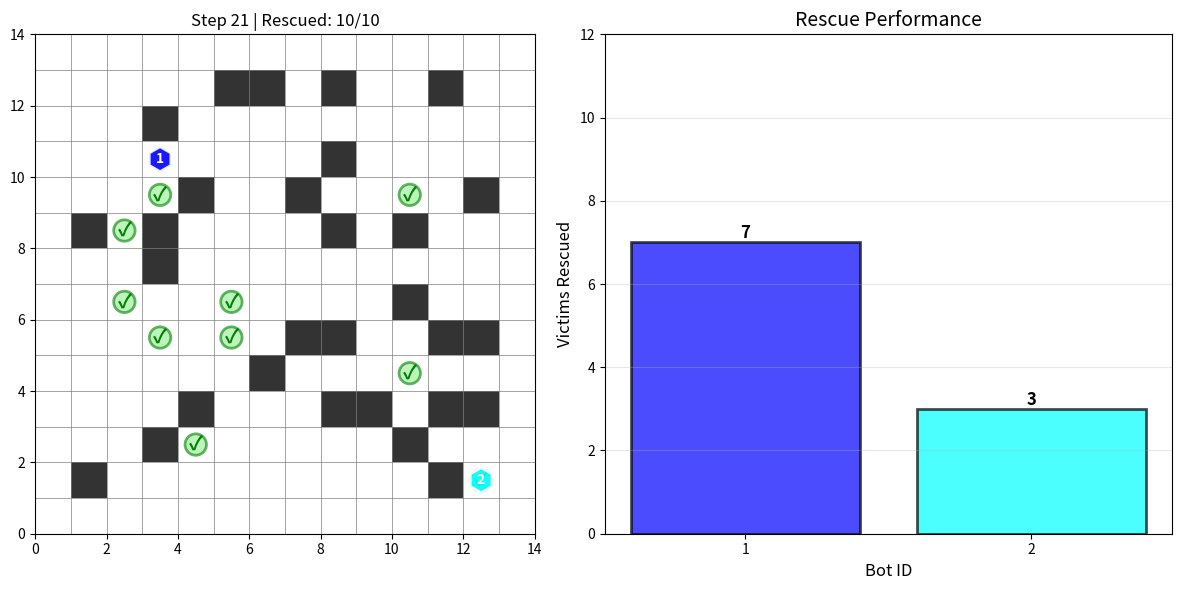

Recreate this plot in Python.
"""
Rescue Bot Squad - Simple Implementation
Two rescue bots find and rescue trapped victims in a maze using BFS
"""
import random
import matplotlib.pyplot as plt
import matplotlib.patches as patches
import numpy as np
from collections import deque

# ============= ENVIRONMENT =============
class MazeGrid:
    def __init__(self, size=14):
        self.size = size
        self.bots = {}
        self.walls = set()
        self.victims = set()
        self.rescued = {}  # victim_pos -> bot_id
        
    def add_bot(self, bot_id, pos):
        self.bots[bot_id] = pos
    
    def add_walls(self, wall_list):
        self.walls = set(wall_list)
    
    def add_victims(self, victim_list):
        self.victims = set(victim_list)
    
    def move_bot(self, bot_id, pos):
        if self.is_valid(pos):
            self.bots[bot_id] = pos
            return True
        return False
    
    def is_valid(self, pos):
        x, y = pos
        return (0 <= x < self.size and 0 <= y < self.size and 
                pos not in self.walls)
    
    def rescue_victim(self, pos, bot_id):
        if pos in self.victims:
            self.victims.remove(pos)
            self.rescued[pos] = bot_id
            return True
        return False
    
    def get_neighbors(self, pos):
        x, y = pos
        neighbors = []
        for dx, dy in [(0,1), (1,0), (0,-1), (-1,0)]:
            nx, ny = x + dx, y + dy
            new_pos = (nx, ny)
            if self.is_valid(new_pos):
                neighbors.append(new_pos)
        return neighbors

# ============= AGENT =============
class RescueBot:
    def __init__(self, bot_id, start_pos):
        self.id = bot_id
        self.pos = start_pos
        self.path = []
        self.rescued_victims = []
        self.assigned_zone = None
    
    def assign_zone(self, zone):
        self.assigned_zone = zone
    
    def move(self):
        if self.path:
            self.pos = self.path.pop(0)
        return self.pos

# ============= BFS PATHFINDING =============
def bfs_to_victim(start, victims, maze, avoid=None):
    """BFS to find nearest victim"""
    if avoid is None:
        avoid = set()
    
    queue = deque([(start, [start])])
    visited = {start}
    
    while queue:
        current, path = queue.popleft()
        
        if current in victims:
            return path
        
        for next_pos in maze.get_neighbors(current):
            if next_pos not in visited and next_pos not in avoid:
                visited.add(next_pos)
                queue.append((next_pos, path + [next_pos]))
    
    return []

# ============= ZONE ALLOCATION =============
def allocate_rescue_zones(maze_size, num_bots=2):
    """Divide maze into rescue zones"""
    zones = [set() for _ in range(num_bots)]
    
    mid = maze_size // 2
    
    for x in range(maze_size):
        for y in range(maze_size):
            if x < mid:
                zones[0].add((x, y))
            else:
                zones[1].add((x, y))
    
    return zones

# ============= MAZE GENERATION =============
def generate_maze_walls(size, density=0.2):
    """Generate random maze walls"""
    walls = set()
    num_walls = int(size * size * density)
    
    while len(walls) < num_walls:
        x, y = random.randint(1, size-2), random.randint(1, size-2)
        if (x, y) not in [(0, 0), (size-1, size-1)]:
            walls.add((x, y))
    
    return walls

# ============= VISUALIZATION =============
def visualize_rescue(maze, bots, step, total_victims):
    plt.clf()
    fig = plt.gcf()
    fig.set_size_inches(12, 6)
    
    # Main maze view
    ax1 = plt.subplot(1, 2, 1)
    ax1.set_xlim(0, maze.size)
    ax1.set_ylim(0, maze.size)
    ax1.set_aspect('equal')
    
    # Grid lines
    for i in range(maze.size + 1):
        ax1.axvline(i, color='gray', linewidth=0.5)
        ax1.axhline(i, color='gray', linewidth=0.5)
    
    # Draw walls (black)
    for x, y in maze.walls:
        rect = patches.Rectangle((x, y), 1, 1, facecolor='black', alpha=0.8)
        ax1.add_patch(rect)
    
    # Draw rescued victims (green)
    for pos, bot_id in maze.rescued.items():
        x, y = pos
        circle = patches.Circle((x + 0.5, y + 0.5), 0.3, 
                               facecolor='lightgreen', edgecolor='green', 
                               linewidth=2, alpha=0.6)
        ax1.add_patch(circle)
        ax1.text(x + 0.5, y + 0.5, '✓', ha='center', va='center', 
                fontsize=14, color='green', fontweight='bold')
    
    # Draw victims needing rescue (red)
    for x, y in maze.victims:
        circle = patches.Circle((x + 0.5, y + 0.5), 0.3, 
                               facecolor='red', edgecolor='darkred', 
                               linewidth=2, alpha=0.8)
        ax1.add_patch(circle)
        ax1.text(x + 0.5, y + 0.5, '!', ha='center', va='center', 
                fontsize=14, color='white', fontweight='bold')
    
    # Draw rescue bots
    colors = ['blue', 'cyan']
    for idx, bot in enumerate(bots):
        x, y = bot.pos
        color = colors[idx % len(colors)]
        
        # Bot body (hexagon)
        hexagon = patches.RegularPolygon((x + 0.5, y + 0.5), 6, radius=0.35,
                                        facecolor=color, edgecolor='white', 
                                        linewidth=2, alpha=0.9, zorder=10)
        ax1.add_patch(hexagon)
        ax1.text(x + 0.5, y + 0.5, str(bot.id), ha='center', va='center',
                color='white', fontweight='bold', fontsize=10, zorder=11)
    
    rescued_count = len(maze.rescued)
    ax1.set_title(f'Step {step} | Rescued: {rescued_count}/{total_victims}')
    
    # Statistics bar chart
    ax2 = plt.subplot(1, 2, 2)
    
    bot_ids = [bot.id for bot in bots]
    rescues = [len(bot.rescued_victims) for bot in bots]
    colors_bar = ['blue', 'cyan']
    
    bars = ax2.bar(bot_ids, rescues, color=colors_bar, alpha=0.7, 
                   edgecolor='black', linewidth=2)
    
    for bar, count in zip(bars, rescues):
        height = bar.get_height()
        ax2.text(bar.get_x() + bar.get_width()/2., height,
                f'{count}', ha='center', va='bottom', fontweight='bold', fontsize=12)
    
    ax2.set_xlabel('Bot ID', fontsize=12)
    ax2.set_ylabel('Victims Rescued', fontsize=12)
    ax2.set_title('Rescue Performance', fontsize=14)
    ax2.set_ylim(0, total_victims + 2)
    ax2.grid(axis='y', alpha=0.3)
    ax2.set_xticks(bot_ids)
    
    plt.tight_layout()
    plt.pause(0.05)

# ============= MAIN SIMULATION =============
def run_rescue():
    print("Starting Rescue Bot Squad Simulation...")
    print("=" * 50)
    
    MAZE_SIZE = 14
    NUM_VICTIMS = 10
    WALL_DENSITY = 0.15
    
    maze = MazeGrid(MAZE_SIZE)
    
    # Generate maze walls
    walls = generate_maze_walls(MAZE_SIZE, WALL_DENSITY)
    maze.add_walls(walls)
    
    # Place victims randomly (not on walls or start positions)
    victims = set()
    while len(victims) < NUM_VICTIMS:
        x, y = random.randint(1, MAZE_SIZE-2), random.randint(1, MAZE_SIZE-2)
        if ((x, y) not in walls and 
            (x, y) not in [(0, 0), (MAZE_SIZE-1, MAZE_SIZE-1)]):
            victims.add((x, y))
    
    maze.add_victims(victims)
    
    # Initialize rescue bots
    bot1 = RescueBot(1, (0, 0))
    bot2 = RescueBot(2, (MAZE_SIZE-1, MAZE_SIZE-1))
    
    maze.add_bot(1, bot1.pos)
    maze.add_bot(2, bot2.pos)
    
    bots = [bot1, bot2]
    
    # Allocate rescue zones
    zones = allocate_rescue_zones(MAZE_SIZE, 2)
    bot1.assign_zone(zones[0])
    bot2.assign_zone(zones[1])
    
    print(f"Maze size: {MAZE_SIZE}x{MAZE_SIZE}")
    print(f"Walls: {len(walls)}")
    print(f"Victims: {NUM_VICTIMS}")
    print(f"Bot 1 zone: {len(zones[0])} cells")
    print(f"Bot 2 zone: {len(zones[1])} cells")
    
    # Simulation
    plt.figure(figsize=(12, 6))
    steps = 0
    max_steps = 400
    
    while steps < max_steps and len(maze.victims) > 0:
        print(f"\n{'='*50}")
        print(f"STEP {steps}")
        print('='*50)
        
        for bot in bots:
            # Plan path to nearest victim
            if not bot.path:
                # Prioritize victims in assigned zone
                zone_victims = maze.victims & bot.assigned_zone
                target_victims = zone_victims if zone_victims else maze.victims
                
                if target_victims:
                    path = bfs_to_victim(bot.pos, target_victims, maze)
                    if path:
                        bot.path = path[1:]
            
            # Move bot
            new_pos = bot.move()
            maze.move_bot(bot.id, new_pos)
            print(f"Bot {bot.id}: Moved to {new_pos}")
            
            # Rescue victim
            if maze.rescue_victim(bot.pos, bot.id):
                bot.rescued_victims.append(bot.pos)
                print(f"Bot {bot.id}: ✓ RESCUED victim at {bot.pos}")
        
        # Print maze every 5 steps
        if steps % 5 == 0:
            print("\nCurrent Maze:")
            for y in range(maze.size-1, -1, -1):
                row = ""
                for x in range(maze.size):
                    pos = (x, y)
                    if pos in maze.walls:
                        row += "█ "
                    elif pos == bot1.pos and pos == bot2.pos:
                        row += "X "
                    elif pos == bot1.pos:
                        row += "1 "
                    elif pos == bot2.pos:
                        row += "2 "
                    elif pos in maze.victims:
                        row += "V "
                    elif pos in maze.rescued:
                        row += "✓ "
                    else:
                        row += "· "
                print(row)
            print(f"Victims remaining: {len(maze.victims)}")
            print()
        
        # Visualize
        if steps % 5 == 0:
            visualize_rescue(maze, bots, steps, NUM_VICTIMS)
        
        steps += 1
    
    # Final results
    total_rescued = len(maze.rescued)
    success_rate = (total_rescued / NUM_VICTIMS) * 100
    efficiency = (total_rescued / steps) * 100 if steps > 0 else 0
    
    print(f"\n{'='*50}")
    print(f"RESULTS:")
    print(f"  Total Time: {steps} steps")
    print(f"  Victims Rescued: {total_rescued}/{NUM_VICTIMS}")
    print(f"  Bot 1: {len(bot1.rescued_victims)} rescues")
    print(f"  Bot 2: {len(bot2.rescued_victims)} rescues")
    print(f"  Success Rate: {success_rate:.1f}%")
    print(f"  Efficiency: {efficiency:.2f} rescues/100 steps")
    print(f"  Status: {'SUCCESS' if total_rescued == NUM_VICTIMS else 'PARTIAL'}")
    print(f"{'='*50}")
    
    visualize_rescue(maze, bots, steps, NUM_VICTIMS)
    plt.show()

if __name__ == "__main__":
    run_rescue()
